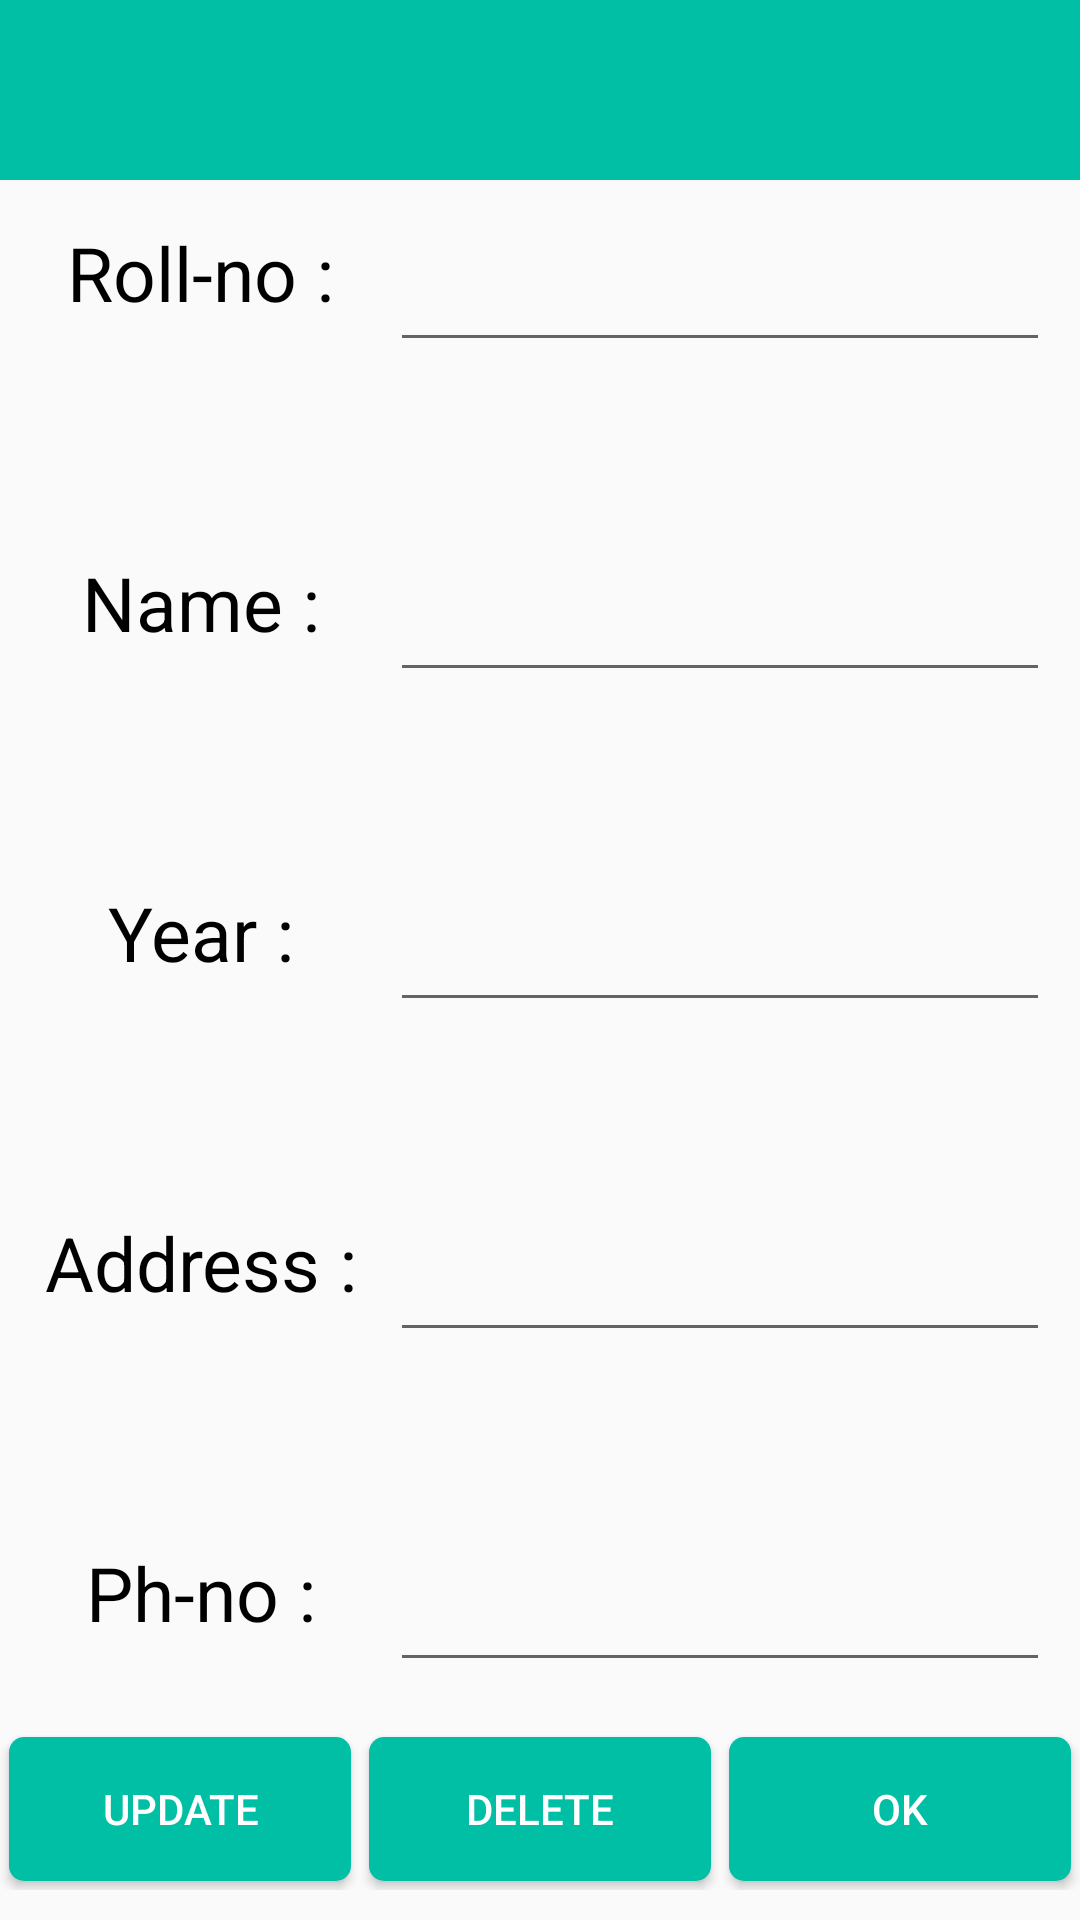

Here is an Android app screen rendered from its layout file. Give the layout XML and the strings, colors and styles it references.
<!-- AndroidManifest.xml: application theme AppTheme -->
<!-- res/layout/show_student_info_layout.xml -->
<?xml version="1.0" encoding="utf-8"?>
<RelativeLayout
    xmlns:android="http://schemas.android.com/apk/res/android"
    android:layout_width="match_parent"
    android:layout_height="match_parent"
    android:paddingBottom="10dp">

    <include layout="@layout/app_bar_layout"
        android:id="@+id/show_student_info_app_bar"></include>
    <LinearLayout
        android:layout_below="@+id/show_student_info_app_bar"
        android:id="@+id/linear1"
        android:layout_width="match_parent"
        android:layout_height="match_parent"
        android:orientation="vertical"
        android:padding="10dp"
        android:weightSum="5">

        <RelativeLayout
            android:layout_width="match_parent"
            android:layout_height="wrap_content"
            android:layout_weight="1">

            <TextView
                android:padding="4sp"
                android:id="@+id/shRoll"
                android:layout_width="120dp"
                android:layout_height="50dp"
                android:text="Roll-no : "
                android:textAlignment="center"
                android:textColor="@android:color/black"
                android:textSize="25dp" />

            <EditText
                android:id="@+id/showRoll"
                android:layout_width="match_parent"
                android:layout_height="wrap_content"
                android:layout_toRightOf="@+id/shRoll"
                android:cursorVisible="false"
                android:inputType="number"
                android:maxLines="2"
                android:textSize="25dp" />

        </RelativeLayout>
        <RelativeLayout
            android:layout_width="match_parent"
            android:layout_height="wrap_content"
            android:layout_weight="1">

            <TextView
                android:padding="4sp"
                android:id="@+id/shName"
                android:layout_width="120dp"
                android:layout_height="50dp"
                android:text="Name : "
                android:textAlignment="center"
                android:textColor="@android:color/black"
                android:textSize="25dp" />

            <EditText
                android:id="@+id/showName"
                android:layout_width="match_parent"
                android:layout_height="wrap_content"
                android:layout_toRightOf="@+id/shName"
                android:layout_weight="4"
                android:cursorVisible="false"
                android:inputType="text"
                android:maxLines="2"
                android:textSize="25dp" />

        </RelativeLayout>
        <RelativeLayout
            android:layout_width="match_parent"
            android:layout_height="wrap_content"
            android:layout_weight="1">

            <TextView
                android:padding="4sp"
                android:id="@+id/shYear"
                android:layout_width="120dp"
                android:layout_height="50dp"
                android:text="Year : "
                android:textAlignment="center"
                android:textColor="@android:color/black"
                android:textSize="25dp" />

            <EditText
                android:id="@+id/showYear"
                android:layout_width="match_parent"
                android:layout_height="wrap_content"
                android:layout_toRightOf="@+id/shYear"
                android:cursorVisible="false"
                android:inputType="text|textCapCharacters"
                android:maxLines="2"
                android:textSize="25dp" />

        </RelativeLayout>
        <RelativeLayout
            android:layout_width="match_parent"
            android:layout_height="wrap_content"
            android:layout_weight="1">

            <TextView
                android:padding="4sp"
                android:id="@+id/shAdd"
                android:layout_width="120dp"
                android:layout_height="50dp"
                android:text="Address : "
                android:textAlignment="center"
                android:textColor="@android:color/black"
                android:textSize="25dp" />

            <EditText
                android:id="@+id/showAddress"
                android:layout_width="match_parent"
                android:layout_height="wrap_content"
                android:layout_toRightOf="@+id/shAdd"
                android:cursorVisible="false"
                android:inputType="text"
                android:maxLines="2"
                android:textSize="25dp" />

        </RelativeLayout>
        <RelativeLayout
            android:layout_width="match_parent"
            android:layout_height="wrap_content"
            android:layout_weight="1">

            <TextView
                android:padding="4sp"
                android:id="@+id/shPh"
                android:layout_width="120dp"
                android:layout_height="50dp"
                android:text="Ph-no : "
                android:textAlignment="center"
                android:textColor="@android:color/black"
                android:textSize="25dp" />

            <EditText
                android:id="@+id/showPh"
                android:layout_width="match_parent"
                android:layout_height="wrap_content"
                android:layout_toRightOf="@+id/shPh"
                android:cursorVisible="false"
                android:inputType="phone"
                android:maxLines="2"
                android:textSize="25dp" />

        </RelativeLayout>

    </LinearLayout>

    <LinearLayout
        android:layout_width="match_parent"
        android:layout_height="wrap_content"
        android:orientation="horizontal"
        android:layout_alignParentBottom="true"
        android:weightSum="3">

        <Button
            android:layout_marginLeft="5dp"
            android:id="@+id/showUpdate"
            android:layout_width="wrap_content"
            android:layout_height="wrap_content"
            android:layout_margin="3dp"
            android:layout_weight="1"
            android:background="@drawable/button_background_color"
            android:text="Update"
            android:textColor="@android:color/white" />

        <Button
            android:id="@+id/showDelete"
            android:layout_width="wrap_content"
            android:layout_height="wrap_content"
            android:layout_margin="3dp"
            android:layout_weight="1"
            android:background="@drawable/button_background_color"
            android:text="Delete"
            android:textColor="@android:color/white" />

        <Button
            android:layout_marginLeft="5dp"
            android:id="@+id/showOk"
            android:layout_width="wrap_content"
            android:layout_height="wrap_content"
            android:layout_margin="3dp"
            android:layout_weight="1"
            android:background="@drawable/button_background_color"
            android:text="OK"
            android:textColor="@android:color/white" />


    </LinearLayout>

</RelativeLayout>
<!-- res/layout/app_bar_layout.xml (included above) -->
<?xml version="1.0" encoding="utf-8"?>
<android.support.v7.widget.Toolbar xmlns:android="http://schemas.android.com/apk/res/android"
    android:layout_width="match_parent"  android:layout_height="60dp"
    android:background="@color/colorPrimary"
    android:theme="@style/ThemeOverlay.AppCompat.Dark.ActionBar">

</android.support.v7.widget.Toolbar>
<!-- resources referenced by this layout -->
<resources>
  <color name="colorPrimary">#00bfa5</color>
  <!-- drawable button_background_color (drawable) -->
  <?xml version="1.0" encoding="utf-8"?>
  <selector xmlns:android="http://schemas.android.com/apk/res/android">
      <item android:state_pressed="true">
          <shape>
  
              <solid android:color="#1de9b6"></solid>
              <corners android:radius="5dp"></corners>
          </shape>
      </item>
  
      <item>
          <shape >
              <gradient android:startColor="#00bfa5"
                  android:endColor="#00bfa5"
                  android:angle="270"></gradient>
              <corners android:radius="5dp"></corners>
          </shape>
  
      </item>
  </selector>
  <style name="AppTheme" parent="Theme.AppCompat.Light.NoActionBar">
          
          <item name="colorPrimary">@color/colorPrimary</item>
          <item name="colorPrimaryDark">@color/colorPrimaryDark</item>
          <item name="colorAccent">@color/colorAccent</item>
          <item name="windowNoTitle">true</item>
          <item name="windowActionBar">false</item>
      </style>
  <color name="colorPrimaryDark">#004d40</color>
  <color name="colorAccent">#00bfa5</color>
</resources>
